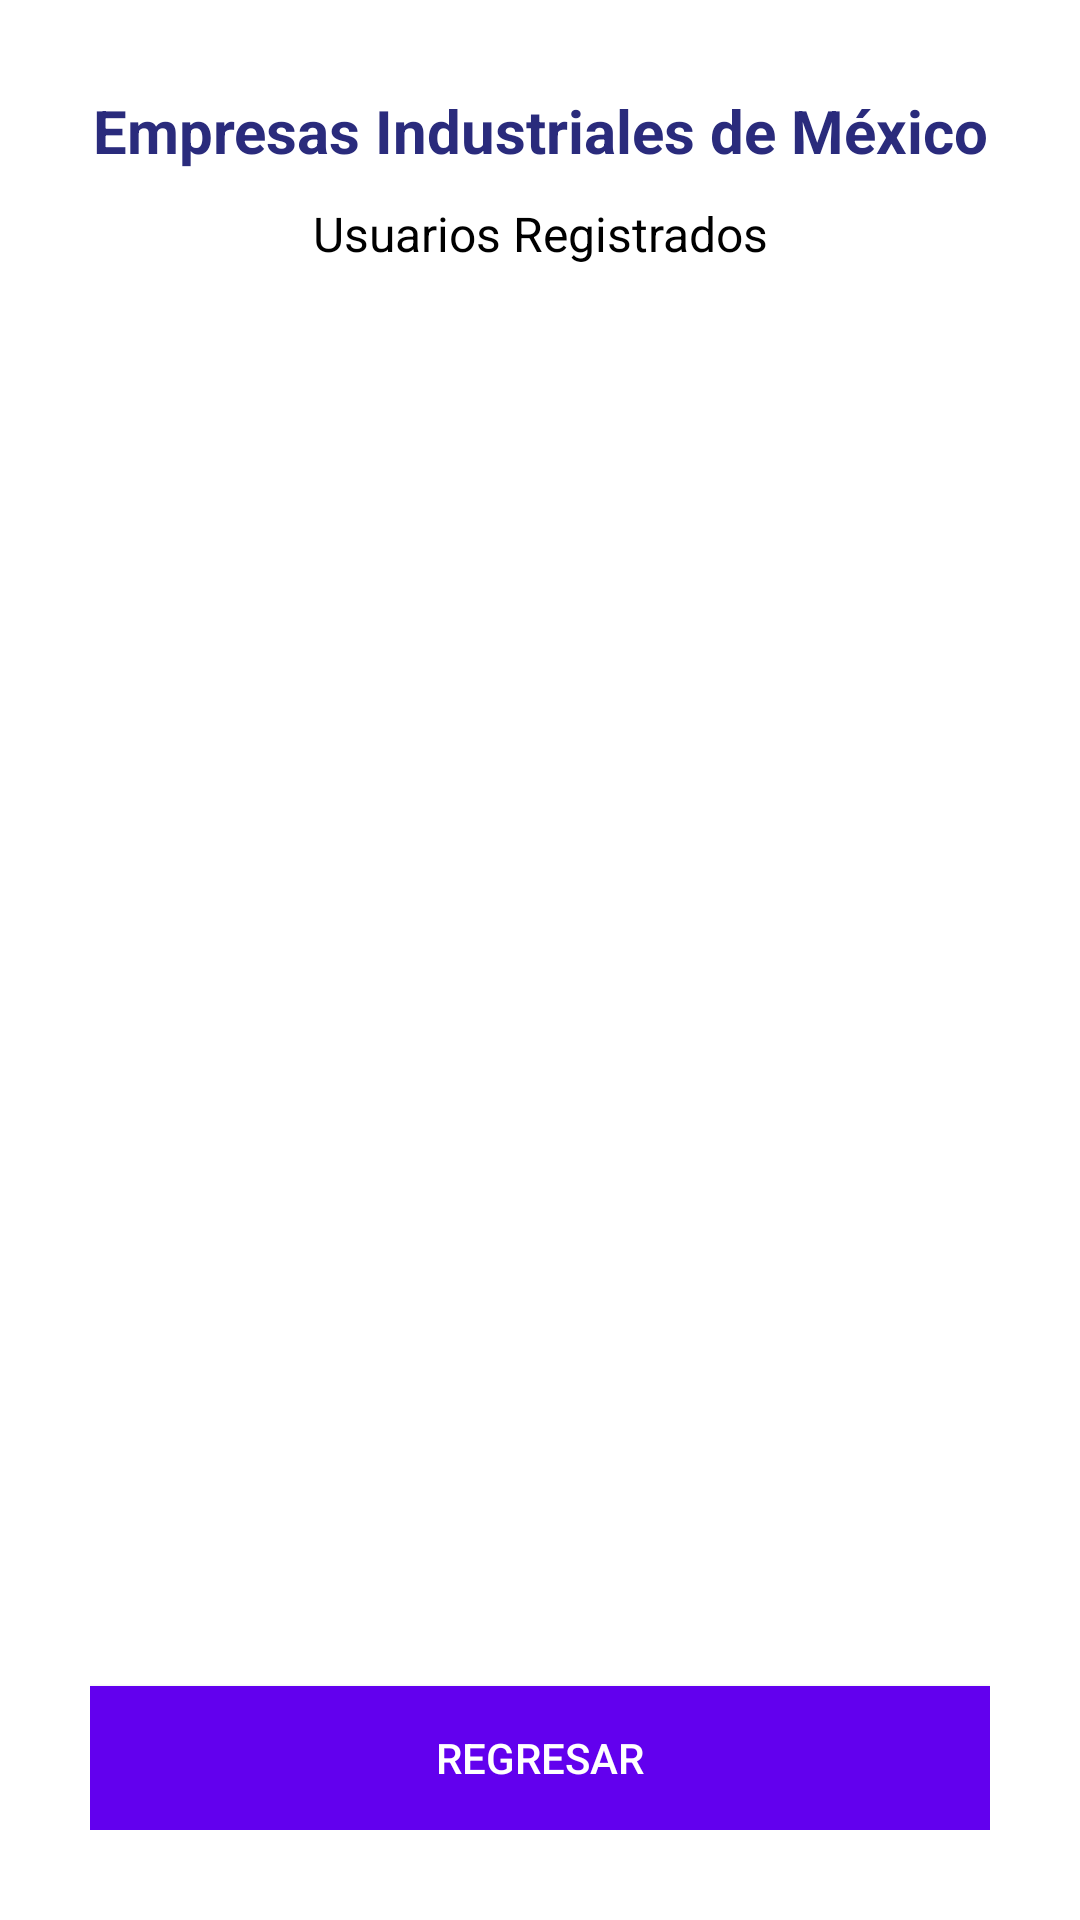

Layout XML and referenced resources for this Android screen:
<!-- AndroidManifest.xml: application theme Theme.Examenunidad2 -->
<!-- res/layout/activity_lista.xml -->
<?xml version="1.0" encoding="utf-8"?>
<LinearLayout xmlns:android="http://schemas.android.com/apk/res/android"
    android:layout_width="match_parent"
    android:layout_height="match_parent"
    android:orientation="vertical"
    android:padding="30dp"
    android:background="#ffffff">

    <TextView
        android:layout_width="match_parent"
        android:layout_height="wrap_content"
        android:text="Empresas Industriales de México"
        android:textColor="#2A2B7C"
        android:textSize="20sp"
        android:textStyle="bold"
        android:gravity="center"
        android:layout_marginBottom="10dp" />

    <TextView
        android:layout_width="match_parent"
        android:layout_height="wrap_content"
        android:text="Usuarios Registrados"
        android:textColor="#000000"
        android:textSize="16sp"
        android:gravity="center"
        android:layout_marginBottom="10dp" />

    <ListView
        android:id="@+id/listView"
        android:layout_width="match_parent"
        android:layout_height="0dp"
        android:layout_weight="1"
        android:divider="@android:color/darker_gray"
        android:dividerHeight="1dp" />

    <Button
        android:id="@+id/btnRegresar"
        android:layout_width="match_parent"
        android:layout_height="wrap_content"
        android:text="REGRESAR"
        android:textColor="#ffffff"
        android:background="#6200EE"
        android:layout_marginTop="20dp" />
</LinearLayout>
<!-- resources referenced by this layout -->
<resources>
  <style name="Theme.Examenunidad2" parent="Base.Theme.Examenunidad2" />
  <style name="Base.Theme.Examenunidad2" parent="Theme.Material3.DayNight.NoActionBar">
          
          
      </style>
</resources>
